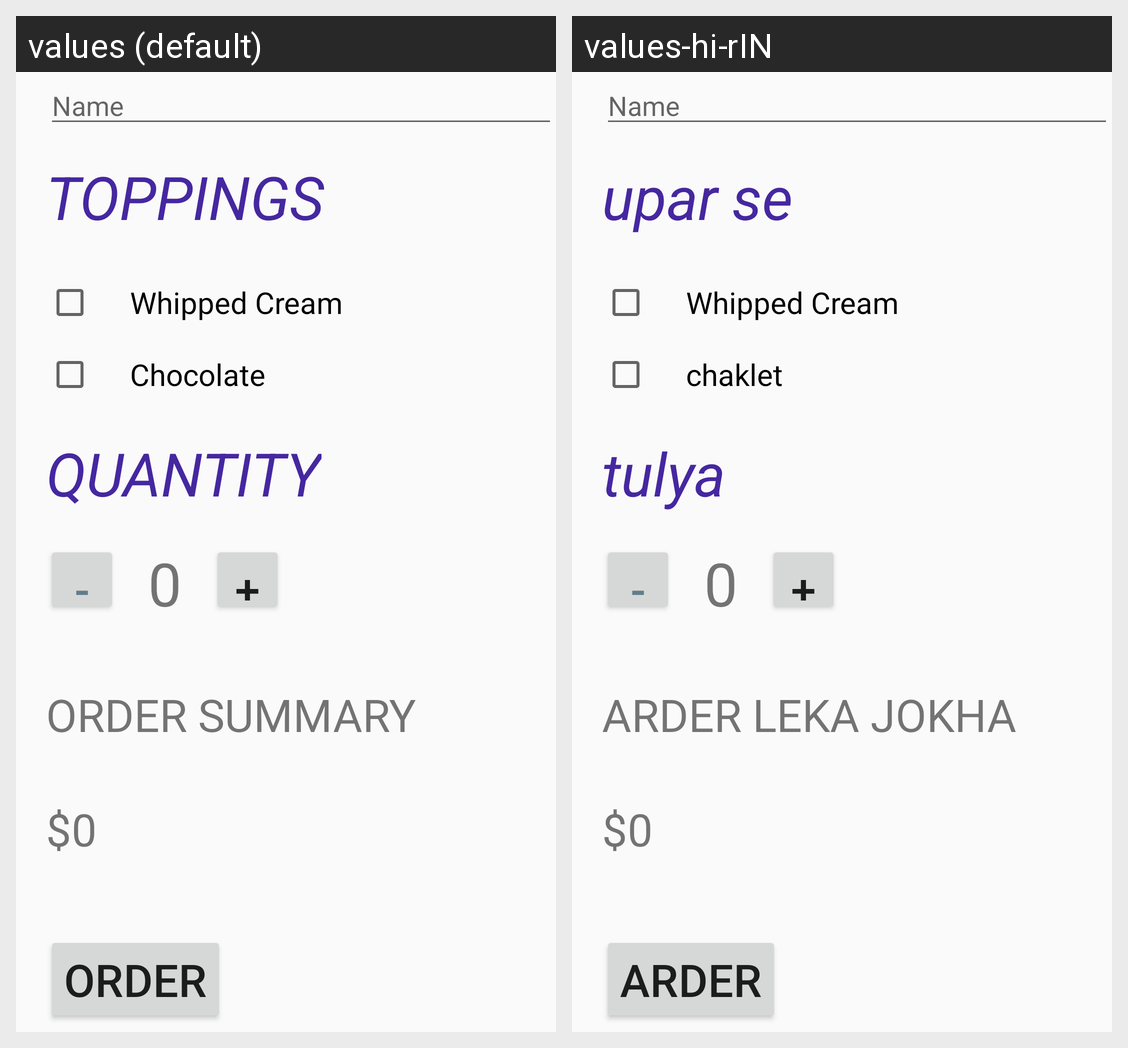

The same Android screen rendered under two of its app's locales, left to right. List the strings drawn on it with the default value and each locale's translation.
Android screen res/layout/activity_main.xml rendered under 2 locales, left to right: values (default), values-hi-rIN. Device: Nexus 5 (rendered at 1080×1920; each locale shown at half size, 540×960, under a caption strip naming it); theme AppTheme.
Strings drawn on this screen, with the default value and each locale's value (text and hints the layout hard-codes, and strings that could not be matched under every locale, appear in the picture but are not listed):

name
  values: Name
  values-hi-rIN: Name  [not translated; the default value is used]

toppings
  values: TOPPINGS
  values-hi-rIN: upar se

whipped_cream
  values: Whipped Cream
  values-hi-rIN: Whipped Cream  [not translated; the default value is used]

chocolate
  values: Chocolate
  values-hi-rIN: chaklet

quantity
  values: QUANTITY
  values-hi-rIN: tulya

minus
  values: -
  values-hi-rIN: -  [not translated; the default value is used]

zero
  values: 0
  values-hi-rIN: 0  [not translated; the default value is used]

plus
  values: +
  values-hi-rIN: +  [not translated; the default value is used]

order_summary
  values: ORDER SUMMARY
  values-hi-rIN: arder leka jokha

_0
  values: $0
  values-hi-rIN: $0  [not translated; the default value is used]

order
  values: ORDER
  values-hi-rIN: arder
